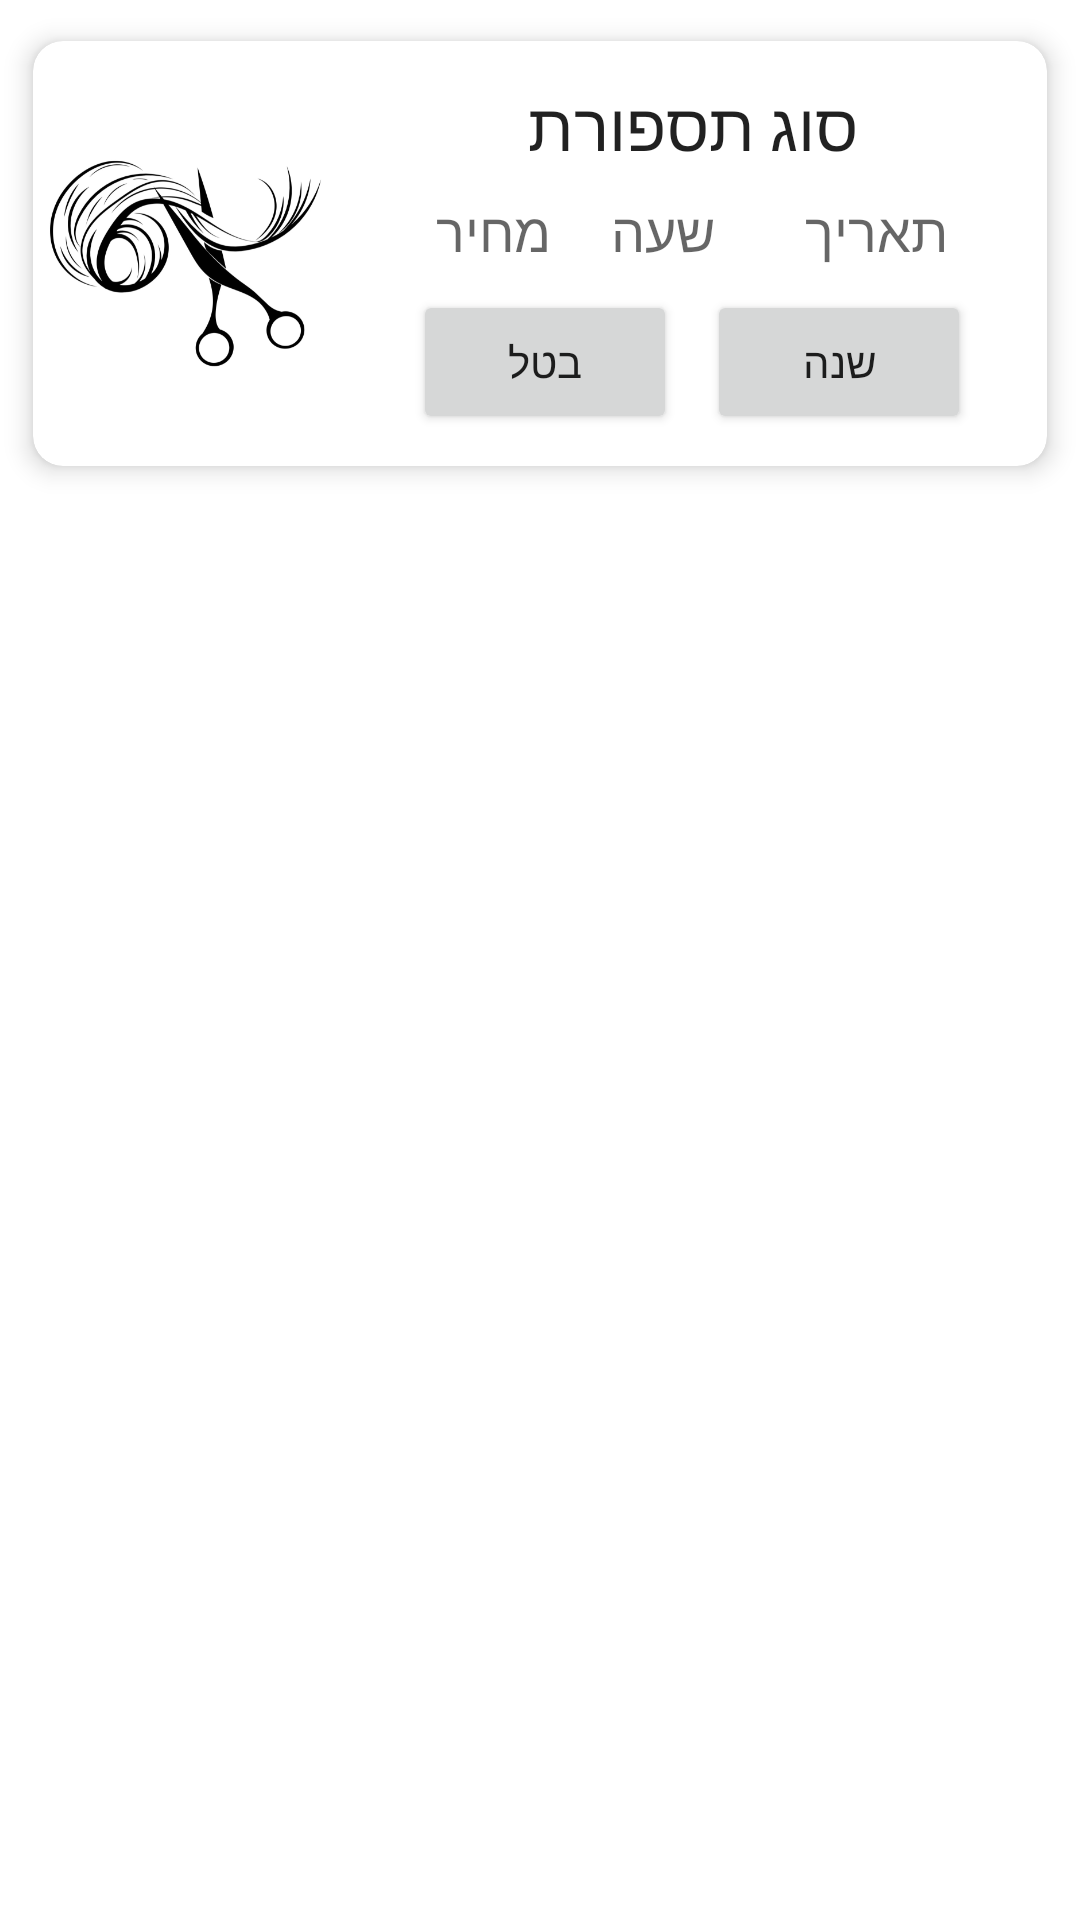

Write the Android layout XML for this screen, with the resource values it uses.
<!-- AndroidManifest.xml: application theme Theme.HaircutScheduling -->
<!-- res/layout/booked_cards.xml -->
<?xml version="1.0" encoding="utf-8"?>
<LinearLayout xmlns:android="http://schemas.android.com/apk/res/android"
    android:layout_width="match_parent"
    android:layout_height="wrap_content"
    xmlns:app="http://schemas.android.com/apk/res-auto"
    android:orientation="vertical"
    android:tag="cards booked container">

    <androidx.cardview.widget.CardView
        android:id="@+id/card_view_booked"
        app:cardElevation="5dp"
        app:cardUseCompatPadding="true"
        android:layout_width="match_parent"
        android:layout_height="wrap_content"
        android:layout_margin="3dp"
        app:cardCornerRadius="10dp">

        <LinearLayout
            android:layout_width="match_parent"
            android:layout_height="wrap_content"
            android:orientation="horizontal">

            <ImageView
                android:id="@+id/imageViewHairStyleBooked"
                android:layout_width="match_parent"
                android:layout_height="match_parent"
                android:layout_margin="3dp"
                android:layout_weight="0.7"
                android:background="@color/white"
                android:src="@drawable/logo"
                android:tag="image_tag" />

            <LinearLayout
                android:layout_width="match_parent"
                android:layout_height="wrap_content"
                android:layout_margin="3dp"
                android:layout_weight="0.3"
                android:orientation="vertical">

                <TextView
                    android:id="@+id/textViewHairStyleBooked"
                    android:layout_width="wrap_content"
                    android:layout_height="wrap_content"
                    android:layout_gravity="center_horizontal"
                    android:layout_marginTop="10dp"
                    android:layout_marginBottom="5dp"
                    android:text="סוג תספורת"
                    android:textAppearance="?android:attr/textAppearanceLarge" />

                <LinearLayout
                    android:layout_width="match_parent"
                    android:layout_height="match_parent"
                    android:gravity="center"
                    android:orientation="horizontal"
                    android:paddingTop="3dp">

                    <TextView
                        android:id="@+id/textViewPriceBooked"
                        android:layout_width="wrap_content"
                        android:layout_height="wrap_content"
                        android:layout_gravity="center_horizontal"
                        android:layout_marginStart="10dp"
                        android:layout_marginLeft="10dp"
                        android:layout_marginTop="10dp"
                        android:layout_marginRight="10dp"
                        android:text="מחיר"
                        android:textAppearance="?android:attr/textAppearanceMedium" />

                    <TextView
                        android:id="@+id/textViewHourBooked"
                        android:layout_width="wrap_content"
                        android:layout_height="wrap_content"
                        android:layout_gravity="center_horizontal"
                        android:layout_marginStart="20dp"
                        android:layout_marginLeft="20dp"
                        android:layout_marginTop="10dp"
                        android:layout_marginEnd="10dp"
                        android:layout_marginRight="10dp"
                        android:text="שעה"
                        android:textAppearance="?android:attr/textAppearanceMedium" />

                    <TextView
                        android:id="@+id/textViewBookedDate"
                        android:layout_width="wrap_content"
                        android:layout_height="wrap_content"
                        android:layout_gravity="center_horizontal"
                        android:layout_marginStart="20dp"
                        android:layout_marginLeft="20dp"
                        android:layout_marginTop="10dp"
                        android:layout_marginEnd="10dp"
                        android:layout_marginRight="10dp"
                        android:text="תאריך"
                        android:textAppearance="?android:attr/textAppearanceMedium" />
                </LinearLayout>

                <LinearLayout
                    android:layout_width="match_parent"
                    android:layout_height="match_parent"
                    android:gravity="center"
                    android:orientation="horizontal">

                    <Button
                        android:id="@+id/buttonCancel"
                        android:layout_width="wrap_content"
                        android:layout_height="wrap_content"
                        android:layout_marginStart="5dp"
                        android:layout_marginLeft="5dp"
                        android:layout_marginEnd="5dp"
                        android:layout_marginRight="5dp"
                        android:layout_marginBottom="5dp"
                        android:text="בטל" />

                    <Button
                        android:id="@+id/buttonChange"
                        android:layout_width="wrap_content"
                        android:layout_height="wrap_content"
                        android:layout_marginStart="5dp"
                        android:layout_marginLeft="5dp"
                        android:layout_marginEnd="5dp"
                        android:layout_marginRight="5dp"
                        android:layout_marginBottom="5dp"
                        android:text="שנה" />
                </LinearLayout>

            </LinearLayout>

        </LinearLayout>
    </androidx.cardview.widget.CardView>

</LinearLayout>
<!-- resources referenced by this layout -->
<resources>
  <!-- drawable logo: png bitmap (drawable, 89242 bytes) -->
  <style name="Theme.HaircutScheduling" parent="Theme.MaterialComponents.DayNight.DarkActionBar">
          
          <item name="colorPrimary">@color/purple_500</item>
          <item name="colorPrimaryVariant">@color/purple_700</item>
          <item name="colorOnPrimary">@color/white</item>
          
          <item name="colorSecondary">@color/teal_200</item>
          <item name="colorSecondaryVariant">@color/teal_700</item>
          <item name="colorOnSecondary">@color/black</item>
          
          <item name="android:statusBarColor" tools:targetApi="l">?attr/colorPrimaryVariant</item>
          
      </style>
  <!-- not gathered from this repository: default colours our renderer supplied (Android Studio template values) -->
  <color name="purple_500">#FF6200EE</color>
  <color name="purple_700">#FF3700B3</color>
  <color name="teal_200">#FF03DAC5</color>
  <color name="teal_700">#FF018786</color>
  <color name="black">#FF000000</color>
  <color name="white">#FFFFFFFF</color>
</resources>
